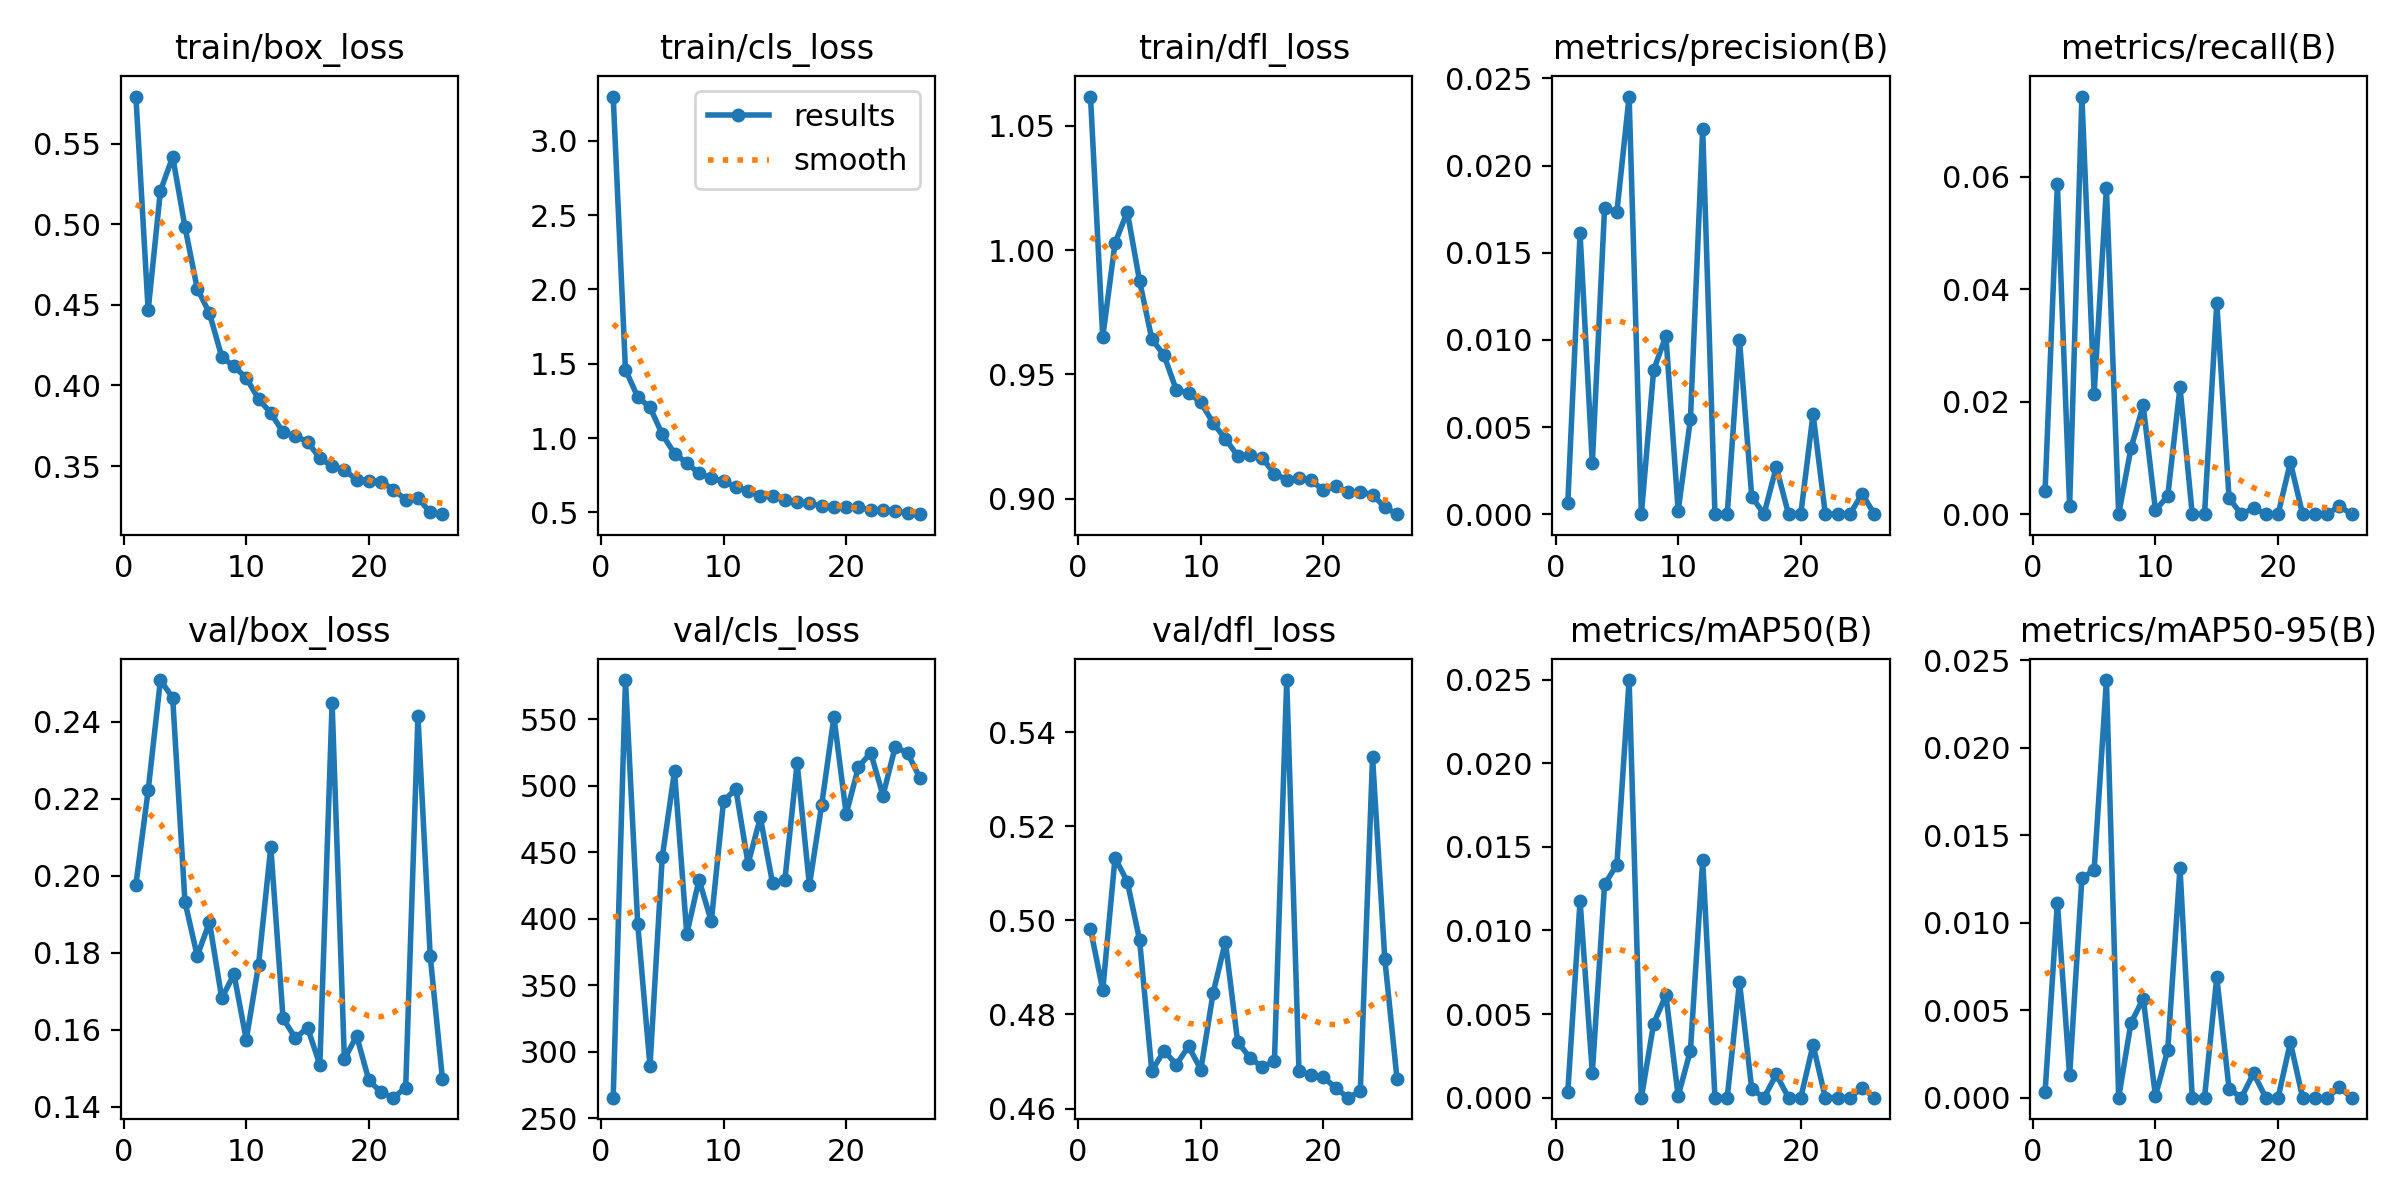

The data file committed next to this chart (first rows):
epoch, time, train/box_loss, train/cls_loss, train/dfl_loss, metrics/precision(B), metrics/recall(B), metrics/mAP50(B), metrics/mAP50-95(B), val/box_loss, val/cls_loss, val/dfl_loss, lr/pg0, lr/pg1, lr/pg2
1, 264.1, 0.5792, 3.298, 1.062, 0.00064, 0.00417, 0.00033, 0.00032, 0.1977, 265.6, 0.4982, 0.00332, 0.00332, 0.00332
2, 520.4, 0.4466, 1.461, 0.965, 0.01611, 0.05874, 0.01176, 0.01114, 0.2222, 579.6, 0.4852, 0.006587, 0.006587, 0.006587
3, 776.5, 0.5207, 1.276, 1.003, 0.00294, 0.00142, 0.00149, 0.00127, 0.2509, 396.1, 0.5133, 0.009789, 0.009789, 0.009789
4, 1032, 0.5419, 1.207, 1.015, 0.01758, 0.0743, 0.01275, 0.01253, 0.2462, 289.4, 0.5082, 0.009703, 0.009703, 0.009703
5, 1288, 0.4984, 1.025, 0.9877, 0.01732, 0.02144, 0.01393, 0.013, 0.1933, 446.5, 0.4959, 0.009604, 0.009604, 0.009604
6, 1544, 0.4601, 0.8953, 0.9643, 0.02396, 0.058, 0.02497, 0.02386, 0.1792, 511, 0.468, 0.009505, 0.009505, 0.009505
7, 1799, 0.4448, 0.8334, 0.9577, 0, 0, 0, 0, 0.188, 388.7, 0.4723, 0.009406, 0.009406, 0.009406
8, 2055, 0.4178, 0.7615, 0.9437, 0.00826, 0.01169, 0.00443, 0.00426, 0.1682, 429.5, 0.4693, 0.009307, 0.009307, 0.009307
9, 2310, 0.4118, 0.7312, 0.9426, 0.01023, 0.01935, 0.00613, 0.00566, 0.1745, 398.1, 0.4732, 0.009208, 0.009208, 0.009208
10, 2566, 0.4047, 0.7077, 0.9388, 0.00019, 0.00071, 0.0001, 0.0001, 0.1574, 488.7, 0.4683, 0.009109, 0.009109, 0.009109
11, 2821, 0.3916, 0.67, 0.9304, 0.00545, 0.00323, 0.00282, 0.00272, 0.1769, 497.7, 0.4846, 0.00901, 0.00901, 0.00901
12, 3076, 0.383, 0.6439, 0.9241, 0.02211, 0.02258, 0.01422, 0.01313, 0.2075, 441.5, 0.4955, 0.008911, 0.008911, 0.008911
13, 3332, 0.371, 0.6122, 0.9173, 0, 0, 0, 0, 0.163, 476.3, 0.4742, 0.008812, 0.008812, 0.008812
14, 3588, 0.3687, 0.6079, 0.9176, 0, 0, 0, 0, 0.1579, 426.6, 0.4708, 0.008713, 0.008713, 0.008713
15, 3844, 0.3651, 0.5855, 0.9163, 0.01, 0.03759, 0.00689, 0.00689, 0.1606, 429.2, 0.4688, 0.008614, 0.008614, 0.008614
16, 4099, 0.3548, 0.5706, 0.9101, 0.00101, 0.00284, 0.00052, 0.00052, 0.1509, 517.1, 0.4701, 0.008515, 0.008515, 0.008515
17, 4355, 0.3499, 0.5617, 0.9076, 0, 0, 0, 0, 0.2449, 425.2, 0.5511, 0.008416, 0.008416, 0.008416
18, 4610, 0.3475, 0.5442, 0.9084, 0.0027, 0.00108, 0.00139, 0.00139, 0.1524, 485.6, 0.468, 0.008317, 0.008317, 0.008317
19, 4866, 0.3415, 0.5347, 0.9074, 0, 0, 0, 0, 0.1584, 551.8, 0.4671, 0.008218, 0.008218, 0.008218
20, 5122, 0.3408, 0.5381, 0.9033, 0, 0, 0, 0, 0.1469, 479, 0.4667, 0.008119, 0.008119, 0.008119
21, 5377, 0.3403, 0.5334, 0.905, 0.00575, 0.00922, 0.00316, 0.00316, 0.1437, 514.3, 0.4643, 0.00802, 0.00802, 0.00802
22, 5634, 0.3353, 0.5163, 0.9027, 0, 0, 0, 0, 0.1424, 524.9, 0.4623, 0.007921, 0.007921, 0.007921
23, 5889, 0.3291, 0.5182, 0.9029, 0, 0, 0, 0, 0.145, 492.7, 0.4636, 0.007822, 0.007822, 0.007822
24, 6145, 0.3299, 0.5084, 0.9015, 0, 0, 0, 0, 0.2415, 529.5, 0.5348, 0.007723, 0.007723, 0.007723
25, 6400, 0.3215, 0.4949, 0.8966, 0.00117, 0.00142, 0.00059, 0.00059, 0.1792, 524.6, 0.4918, 0.007624, 0.007624, 0.007624
26, 6656, 0.3201, 0.4876, 0.8938, 0, 0, 0, 0, 0.1472, 506.3, 0.4662, 0.007525, 0.007525, 0.007525
